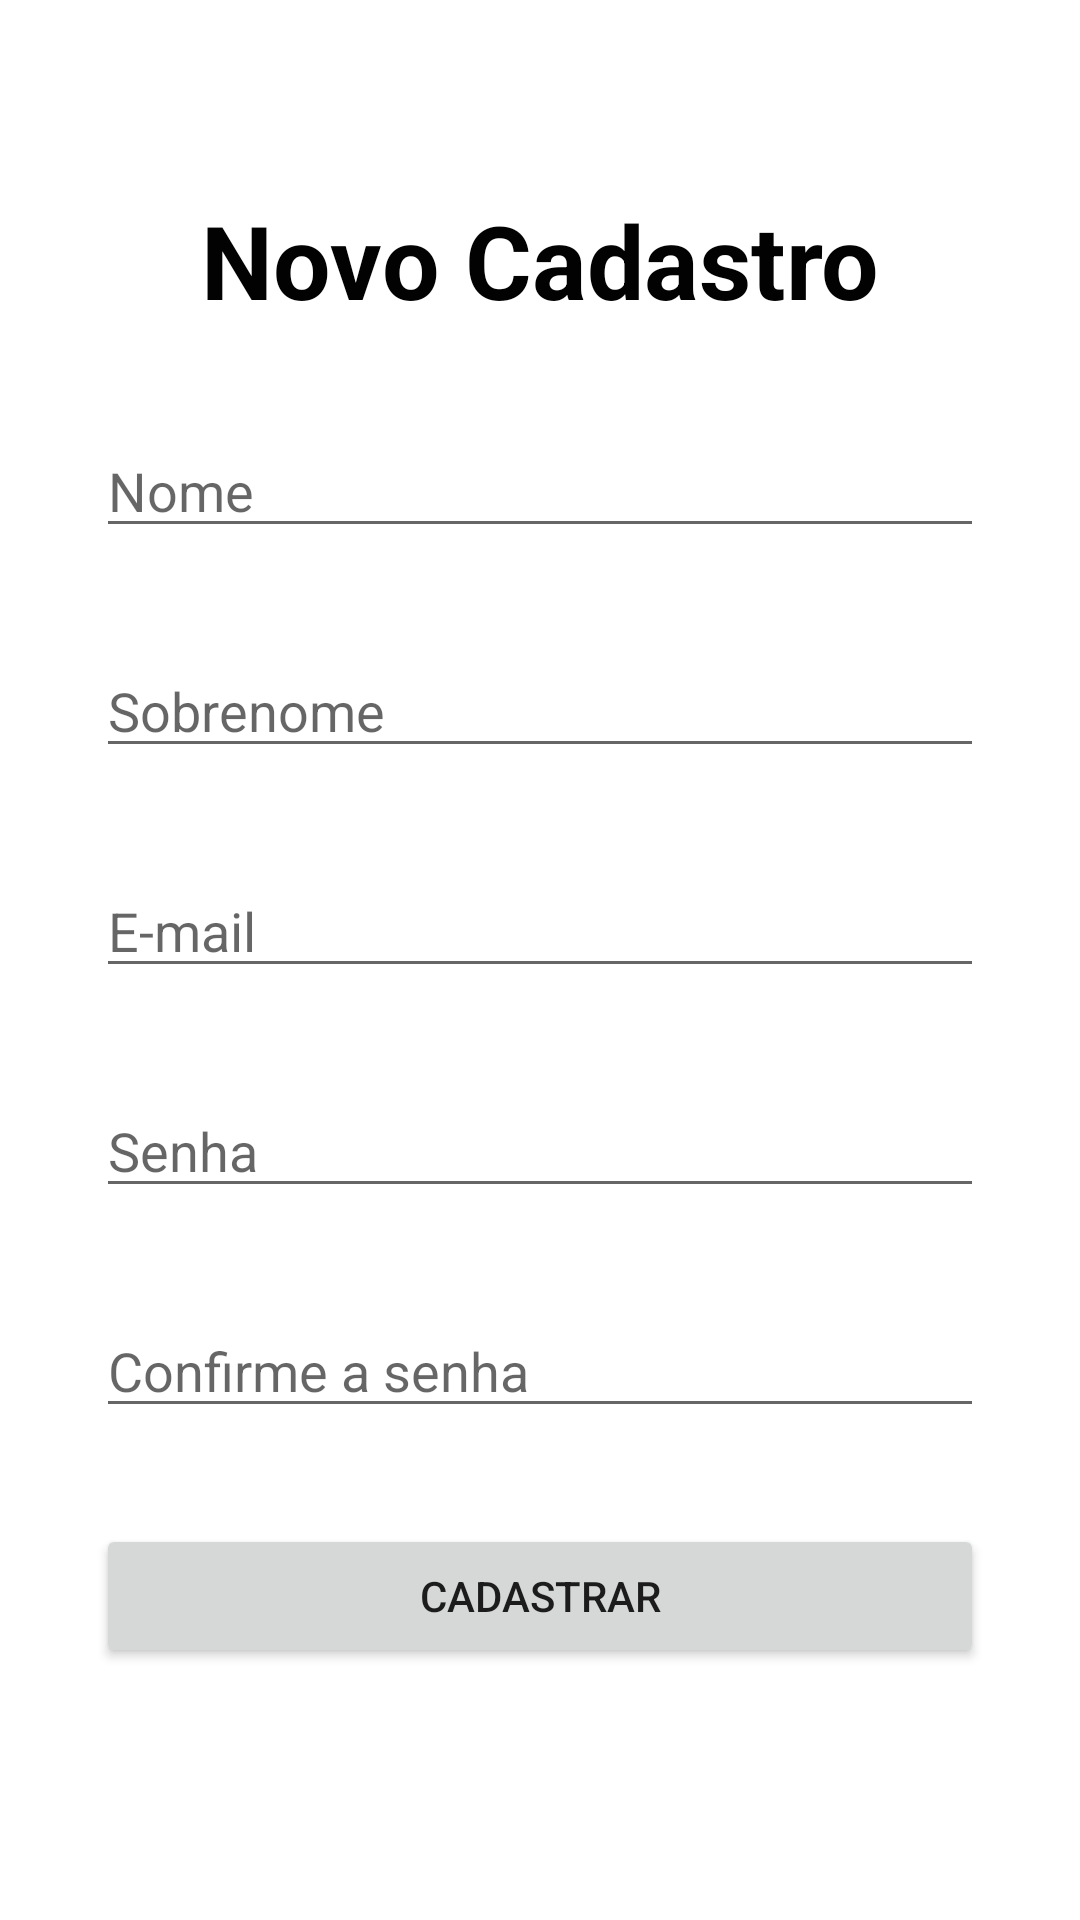

Write the Android layout XML for this screen, with the resource values it uses.
<!-- AndroidManifest.xml: application theme Theme.gestaofinanceira -->
<!-- res/layout/activity_register.xml -->
<?xml version="1.0" encoding="utf-8"?>
<androidx.constraintlayout.widget.ConstraintLayout xmlns:android="http://schemas.android.com/apk/res/android"
    xmlns:app="http://schemas.android.com/apk/res-auto"
    xmlns:tools="http://schemas.android.com/tools"
    android:layout_width="match_parent"
    android:layout_height="match_parent"
    tools:context=".activity.RegisterActivity">

    <TextView
        android:id="@+id/textView4"
        android:layout_width="wrap_content"
        android:layout_height="wrap_content"
        android:layout_marginTop="64dp"
        android:text="Novo Cadastro"
        android:textColor="#020202"
        android:textColorHint="#000000"
        android:textSize="34sp"
        android:textStyle="bold"
        app:layout_constraintEnd_toEndOf="parent"
        app:layout_constraintStart_toStartOf="parent"
        app:layout_constraintTop_toTopOf="parent" />

    <EditText
        android:id="@+id/register_editText_firstname"
        android:layout_width="0dp"
        android:layout_height="wrap_content"
        android:layout_marginStart="32dp"
        android:layout_marginTop="32dp"
        android:layout_marginEnd="32dp"
        android:ems="10"
        android:hint="Nome"
        android:inputType="textPersonName"
        app:layout_constraintEnd_toEndOf="parent"
        app:layout_constraintStart_toStartOf="parent"
        app:layout_constraintTop_toBottomOf="@+id/textView4" />

    <EditText
        android:id="@+id/register_editText_lastname"
        android:layout_width="0dp"
        android:layout_height="wrap_content"
        android:layout_marginStart="32dp"
        android:layout_marginTop="32dp"
        android:layout_marginEnd="32dp"
        android:ems="10"
        android:hint="Sobrenome"
        android:inputType="textPersonName"
        app:layout_constraintEnd_toEndOf="parent"
        app:layout_constraintStart_toStartOf="parent"
        app:layout_constraintTop_toBottomOf="@+id/register_editText_firstname" />

    <EditText
        android:id="@+id/register_editText_email"
        android:layout_width="0dp"
        android:layout_height="wrap_content"
        android:layout_marginStart="32dp"
        android:layout_marginTop="32dp"
        android:layout_marginEnd="32dp"
        android:ems="10"
        android:hint="E-mail"
        android:inputType="textEmailAddress"
        app:layout_constraintEnd_toEndOf="parent"
        app:layout_constraintStart_toStartOf="parent"
        app:layout_constraintTop_toBottomOf="@+id/register_editText_lastname" />

    <EditText
        android:id="@+id/register_editText_password"
        android:layout_width="0dp"
        android:layout_height="wrap_content"
        android:layout_marginStart="32dp"
        android:layout_marginTop="32dp"
        android:layout_marginEnd="32dp"
        android:ems="10"
        android:hint="Senha"
        android:inputType="textPassword"
        app:layout_constraintEnd_toEndOf="parent"
        app:layout_constraintStart_toStartOf="parent"
        app:layout_constraintTop_toBottomOf="@+id/register_editText_email" />

    <EditText
        android:id="@+id/register_editText_password_confirm"
        android:layout_width="0dp"
        android:layout_height="wrap_content"
        android:layout_marginStart="32dp"
        android:layout_marginTop="32dp"
        android:layout_marginEnd="32dp"
        android:ems="10"
        android:hint="Confirme a senha"
        android:inputType="textPassword"
        app:layout_constraintEnd_toEndOf="parent"
        app:layout_constraintStart_toStartOf="parent"
        app:layout_constraintTop_toBottomOf="@+id/register_editText_password" />

    <Button
        android:id="@+id/register_button_signup"
        android:layout_width="0dp"
        android:layout_height="wrap_content"
        android:layout_marginStart="32dp"
        android:layout_marginTop="32dp"
        android:layout_marginEnd="32dp"
        android:text="Cadastrar"
        app:layout_constraintEnd_toEndOf="parent"
        app:layout_constraintStart_toStartOf="parent"
        app:layout_constraintTop_toBottomOf="@+id/register_editText_password_confirm" />

</androidx.constraintlayout.widget.ConstraintLayout>
<!-- resources referenced by this layout -->
<resources>
  <style name="Theme.gestaofinanceira" parent="Theme.MaterialComponents.DayNight.DarkActionBar">
          
          <item name="colorPrimary">@color/purple_500</item>
          <item name="colorPrimaryVariant">@color/purple_700</item>
          <item name="colorOnPrimary">@color/white</item>
          
          <item name="colorSecondary">@color/teal_200</item>
          <item name="colorSecondaryVariant">@color/teal_700</item>
          <item name="colorOnSecondary">@color/black</item>
          
          <item name="android:statusBarColor" tools:targetApi="l">?attr/colorPrimaryVariant</item>
          
      </style>
  <!-- not gathered from this repository: default colours our renderer supplied (Android Studio template values) -->
  <color name="purple_500">#FF6200EE</color>
  <color name="purple_700">#FF3700B3</color>
  <color name="teal_200">#FF03DAC5</color>
  <color name="teal_700">#FF018786</color>
  <color name="black">#FF000000</color>
  <color name="white">#FFFFFFFF</color>
</resources>
